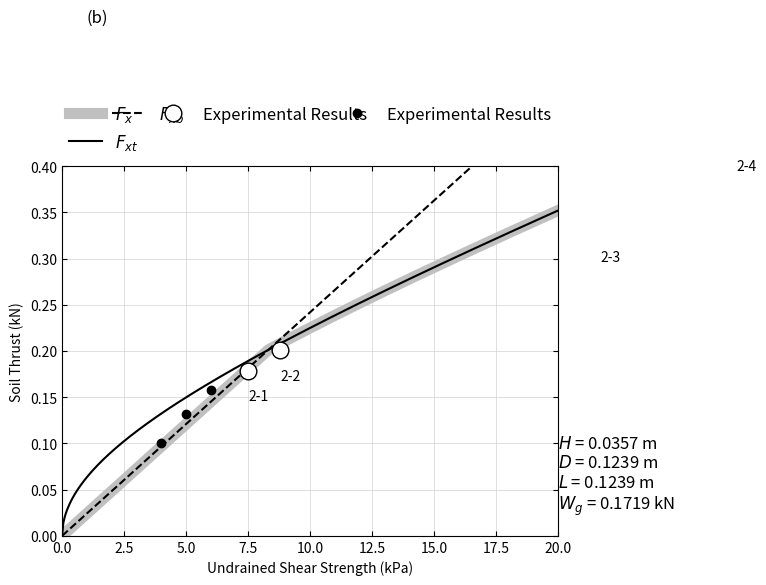

Recreate this plot in Python.
"""


"""

import numpy
import numpy as np
from scipy.optimize import bisect
import matplotlib.pyplot as plt


# function to solve
def fun(x, c1, c2) :
    return x ** 3 + c1 * x ** 2 - c2


# height (H), length (L), and width (D) of soil block
H = 0.02
L = 0.1
D = 0.2
W_g = 0.35

# set test number
test_no = 2

# vertical force (kN) transmitted to the track system
W_g_test = [0.0860, 0.1719, 0.2579, 0.3454]

# construct test data
c_u_test = [[7.5, 8.8, 21.7, 27.2],
            [7.5, 8.8, 21.7, 27.2],
            [7.7],
            [7.7]]
Fx_test = [[0.1463, 0.1643, 0.2963, 0.3513],
           [0.1788, 0.2008, 0.3288, 0.4275],
           [0.1924],
           [0.1982]]

c_u_nume = [[],
            [4.0, 5.0, 6.0],
            [],
            []]
Fx_nume = [[],
           [0.1, 0.1315, 0.1578],
           [],
           []]

# if test data is used, override variables
if test_no > 0 :
    # set dimensions of the track system
    H = 0.0357
    L = 0.1239
    D = 0.1239

    # determine Wg from test number
    W_g = W_g_test[test_no - 1]

    # set test data shown in plot
    c_u_show = c_u_test[test_no - 1]
    Fx_show = Fx_test[test_no - 1]

    c_u_nume_show = c_u_nume[test_no - 1]
    Fx_nume_show = Fx_nume[test_no - 1]


# undrained strength of clay (in kPa)
c_u_list = [0]
Fx_b = [0]
Fx_t = [0]

for i in range(1, 601) :
    # increase c_u
    c_u = i * 0.05
    c_u_list.append(c_u)

    # calculate the soil thrust for the block failure
    Fx_b.append(c_u * L * (2 * H + D))

    # find angle of the failure surface with respect to the vertica line
    sin_theta = bisect(fun, 0, 1, args=(W_g / c_u / H ** 2 + 2 * D / H, W_g / c_u / H ** 2 + D / H))
    theta_rad = numpy.arcsin(sin_theta)
    theta_deg = theta_rad * 180 / numpy.pi

    # calculate the soil thrust for the triangular wedge failure
    Fx_t.append(W_g * np.cos(theta_rad) / np.sin(theta_rad)
                + c_u * H * (D / np.sin(theta_rad) / np.cos(theta_rad) + H / np.cos(theta_rad)))

# get soil thrust values with respect to undrained shear strength
Fx = np.minimum(Fx_t, Fx_b)

# plot soil thrust values
plt.plot(c_u_list, Fx, color='silver', linewidth=8, label=r'$F_x$')
plt.plot(c_u_list, Fx_t, '-', color='black', label=r'$F_{xt}$')
plt.plot(c_u_list, Fx_b, '--', color='black', label=r'$F_{xb}$')

# set axes title
plt.xlabel("Undrained Shear Strength (kPa)")
plt.ylabel("Soil Thrust (kN)")

# set min values of x and y axes
plt.ylim(bottom=0.)
plt.xlim(left=0.)
plt.ylim(top=0.4)
plt.xlim(right=20.)

plt.tick_params(direction='in', bottom=True, top=True, left=True, right=True)
plt.grid(axis='both', color='lightgray', ls='-', lw=0.5)

plt.text(20, 0.02,
         r'$H$ = ' + str(round(H, 4)) + " m \n" +
         r'$D$ = ' + str(round(D, 4)) + " m \n" +
         r'$L$ = ' + str(round(L, 4)) + " m \n" +
         r'$W_g$ = ' + str(round(W_g, 4)) + " kN",
         ha="left", va="bottom", size=12,
         )

# show test results
if test_no > 0 :

    fig_num = ''

    if test_no == 1 :
        fig_num = '(a)'
    if test_no == 2 :
        fig_num = '(b)'
    if test_no == 3 :
        fig_num = '(c)'
    if test_no == 4 :
        fig_num = '(d)'

    # show fig. number
    plt.text(1, 0.57, fig_num, ha="left", va="top", size=12)

    # show markers
    plt.plot(c_u_show, Fx_show, linewidth=0, marker='o', ms=12, mfc='white', mec='black',
             label='Experimental Results')

    plt.plot(c_u_nume_show, Fx_nume_show, linewidth=0, marker='o', ms=6, mfc='black', mec='black',
             label='Experimental Results')

    for i in range(0, len(c_u_show)) :
        if len(c_u_show) > 1 :
            plt.text(c_u_show[i], Fx_show[i] - 0.02, str(test_no) + '-' + str(i + 1),
                     ha="left", va="top", size=10)
        else :
            plt.text(c_u_show[i], Fx_show[i] - 0.02, str(test_no),
                     ha="left", va="top", size=10)

# set legend
plt.legend(bbox_to_anchor=(0., 1.02, 1., .02),
           loc=4,
           ncol=4,
           mode="expand",
           borderaxespad=0.,
           frameon=False,
           fontsize=12)

plt.savefig("test.svg", format="svg")
plt.show()
